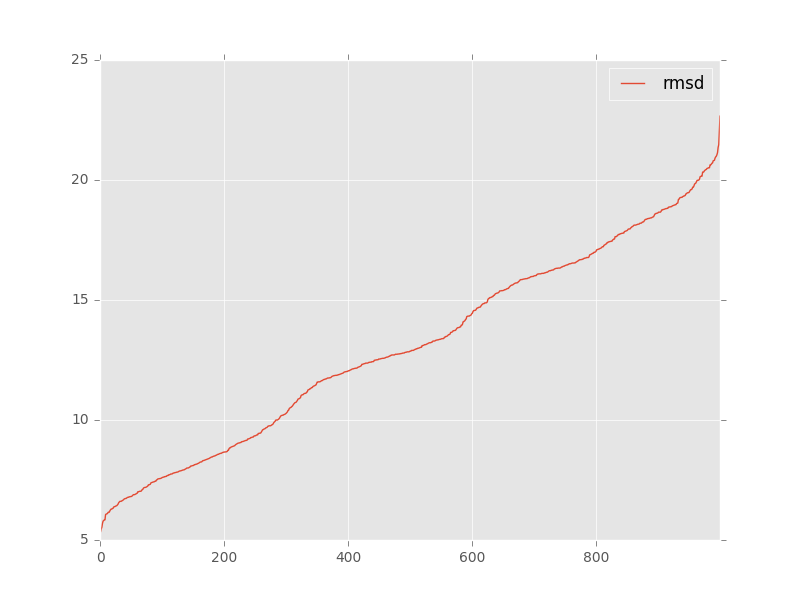

Values plotted in this chart, from the file beside it:
, target, model, rmsd, group_name
0, target_13_solution_0_renumber_puzzle_ref…, rp13_20569fa1_ALL-000001_AA.pdb, 10.2, 
1, target_13_solution_0_renumber_puzzle_ref…, rp13_20569fa1_ALL-000002_AA.pdb, 10.52, 
2, target_13_solution_0_renumber_puzzle_ref…, rp13_20569fa1_ALL-000003_AA.pdb, 6.73, 
3, target_13_solution_0_renumber_puzzle_ref…, rp13_20569fa1_ALL-000004_AA.pdb, 11.58, 
4, target_13_solution_0_renumber_puzzle_ref…, rp13_20569fa1_ALL-000005_AA.pdb, 10.81, 
5, target_13_solution_0_renumber_puzzle_ref…, rp13_20569fa1_ALL-000006_AA.pdb, 7.1, 
6, target_13_solution_0_renumber_puzzle_ref…, rp13_20569fa1_ALL-000007_AA.pdb, 6.68, 
7, target_13_solution_0_renumber_puzzle_ref…, rp13_20569fa1_ALL-000008_AA.pdb, 10.19, 
8, target_13_solution_0_renumber_puzzle_ref…, rp13_20569fa1_ALL-000009_AA.pdb, 8.52, 
9, target_13_solution_0_renumber_puzzle_ref…, rp13_20569fa1_ALL-000010_AA.pdb, 10.5, 
10, target_13_solution_0_renumber_puzzle_ref…, rp13_20569fa1_ALL-000011_AA.pdb, 7.65, 
11, target_13_solution_0_renumber_puzzle_ref…, rp13_20569fa1_ALL-000012_AA.pdb, 6.89, 
12, target_13_solution_0_renumber_puzzle_ref…, rp13_20569fa1_ALL-000013_AA.pdb, 9.29, 
13, target_13_solution_0_renumber_puzzle_ref…, rp13_20569fa1_ALL-000014_AA.pdb, 13.48, 
14, target_13_solution_0_renumber_puzzle_ref…, rp13_20569fa1_ALL-000015_AA.pdb, 6.89, 
15, target_13_solution_0_renumber_puzzle_ref…, rp13_20569fa1_ALL-000016_AA.pdb, 7.69, 
16, target_13_solution_0_renumber_puzzle_ref…, rp13_20569fa1_ALL-000017_AA.pdb, 6.78, 
17, target_13_solution_0_renumber_puzzle_ref…, rp13_20569fa1_ALL-000018_AA.pdb, 9.21, 
18, target_13_solution_0_renumber_puzzle_ref…, rp13_20569fa1_ALL-000019_AA.pdb, 10.66, 
19, target_13_solution_0_renumber_puzzle_ref…, rp13_20569fa1_ALL-000020_AA.pdb, 9.8, 
20, target_13_solution_0_renumber_puzzle_ref…, rp13_20569fa1_ALL-000021_AA.pdb, 13.72, 
21, target_13_solution_0_renumber_puzzle_ref…, rp13_20569fa1_ALL-000022_AA.pdb, 6.78, 
22, target_13_solution_0_renumber_puzzle_ref…, rp13_20569fa1_ALL-000023_AA.pdb, 7.01, 
23, target_13_solution_0_renumber_puzzle_ref…, rp13_20569fa1_ALL-000024_AA.pdb, 6.61, 
24, target_13_solution_0_renumber_puzzle_ref…, rp13_20569fa1_ALL-000025_AA.pdb, 9.01, 
25, target_13_solution_0_renumber_puzzle_ref…, rp13_20569fa1_ALL-000026_AA.pdb, 9.27, 
26, target_13_solution_0_renumber_puzzle_ref…, rp13_20569fa1_ALL-000027_AA.pdb, 7.79, 
27, target_13_solution_0_renumber_puzzle_ref…, rp13_20569fa1_ALL-000028_AA.pdb, 7.5, 
28, target_13_solution_0_renumber_puzzle_ref…, rp13_20569fa1_ALL-000029_AA.pdb, 9.35, 
29, target_13_solution_0_renumber_puzzle_ref…, rp13_20569fa1_ALL-000030_AA.pdb, 7.72, 
30, target_13_solution_0_renumber_puzzle_ref…, rp13_20569fa1_ALL-000031_AA.pdb, 10.0, 
31, target_13_solution_0_renumber_puzzle_ref…, rp13_20569fa1_ALL-000032_AA.pdb, 6.66, 
32, target_13_solution_0_renumber_puzzle_ref…, rp13_20569fa1_ALL-000033_AA.pdb, 7.39, 
33, target_13_solution_0_renumber_puzzle_ref…, rp13_20569fa1_ALL-000034_AA.pdb, 15.65, 
34, target_13_solution_0_renumber_puzzle_ref…, rp13_20569fa1_ALL-000035_AA.pdb, 6.55, 
35, target_13_solution_0_renumber_puzzle_ref…, rp13_20569fa1_ALL-000036_AA.pdb, 8.0, 
36, target_13_solution_0_renumber_puzzle_ref…, rp13_20569fa1_ALL-000037_AA.pdb, 9.72, 
37, target_13_solution_0_renumber_puzzle_ref…, rp13_20569fa1_ALL-000038_AA.pdb, 10.53, 
38, target_13_solution_0_renumber_puzzle_ref…, rp13_20569fa1_ALL-000039_AA.pdb, 11.17, 
39, target_13_solution_0_renumber_puzzle_ref…, rp13_20569fa1_ALL-000040_AA.pdb, 7.81, 
40, target_13_solution_0_renumber_puzzle_ref…, rp13_20569fa1_ALL-000041_AA.pdb, 5.69, 
41, target_13_solution_0_renumber_puzzle_ref…, rp13_20569fa1_ALL-000042_AA.pdb, 8.38, 
42, target_13_solution_0_renumber_puzzle_ref…, rp13_20569fa1_ALL-000043_AA.pdb, 6.82, 
43, target_13_solution_0_renumber_puzzle_ref…, rp13_20569fa1_ALL-000044_AA.pdb, 8.54, 
44, target_13_solution_0_renumber_puzzle_ref…, rp13_20569fa1_ALL-000045_AA.pdb, 6.31, 
45, target_13_solution_0_renumber_puzzle_ref…, rp13_20569fa1_ALL-000046_AA.pdb, 14.32, 
46, target_13_solution_0_renumber_puzzle_ref…, rp13_20569fa1_ALL-000047_AA.pdb, 7.45, 
47, target_13_solution_0_renumber_puzzle_ref…, rp13_20569fa1_ALL-000048_AA.pdb, 9.89, 
48, target_13_solution_0_renumber_puzzle_ref…, rp13_20569fa1_ALL-000049_AA.pdb, 8.33, 
49, target_13_solution_0_renumber_puzzle_ref…, rp13_20569fa1_ALL-000050_AA.pdb, 10.16, 
50, target_13_solution_0_renumber_puzzle_ref…, rp13_20569fa1_ALL-000051_AA.pdb, 8.67, 
51, target_13_solution_0_renumber_puzzle_ref…, rp13_20569fa1_ALL-000052_AA.pdb, 9.84, 
52, target_13_solution_0_renumber_puzzle_ref…, rp13_20569fa1_ALL-000053_AA.pdb, 15.46, 
53, target_13_solution_0_renumber_puzzle_ref…, rp13_20569fa1_ALL-000054_AA.pdb, 10.18, 
54, target_13_solution_0_renumber_puzzle_ref…, rp13_20569fa1_ALL-000055_AA.pdb, 6.46, 
55, target_13_solution_0_renumber_puzzle_ref…, rp13_20569fa1_ALL-000056_AA.pdb, 10.07, 
56, target_13_solution_0_renumber_puzzle_ref…, rp13_20569fa1_ALL-000057_AA.pdb, 10.74, 
57, target_13_solution_0_renumber_puzzle_ref…, rp13_20569fa1_ALL-000058_AA.pdb, 5.35, 
58, target_13_solution_0_renumber_puzzle_ref…, rp13_20569fa1_ALL-000059_AA.pdb, 5.46, 
59, target_13_solution_0_renumber_puzzle_ref…, rp13_20569fa1_ALL-000060_AA.pdb, 9.15, 
... 940 more rows
